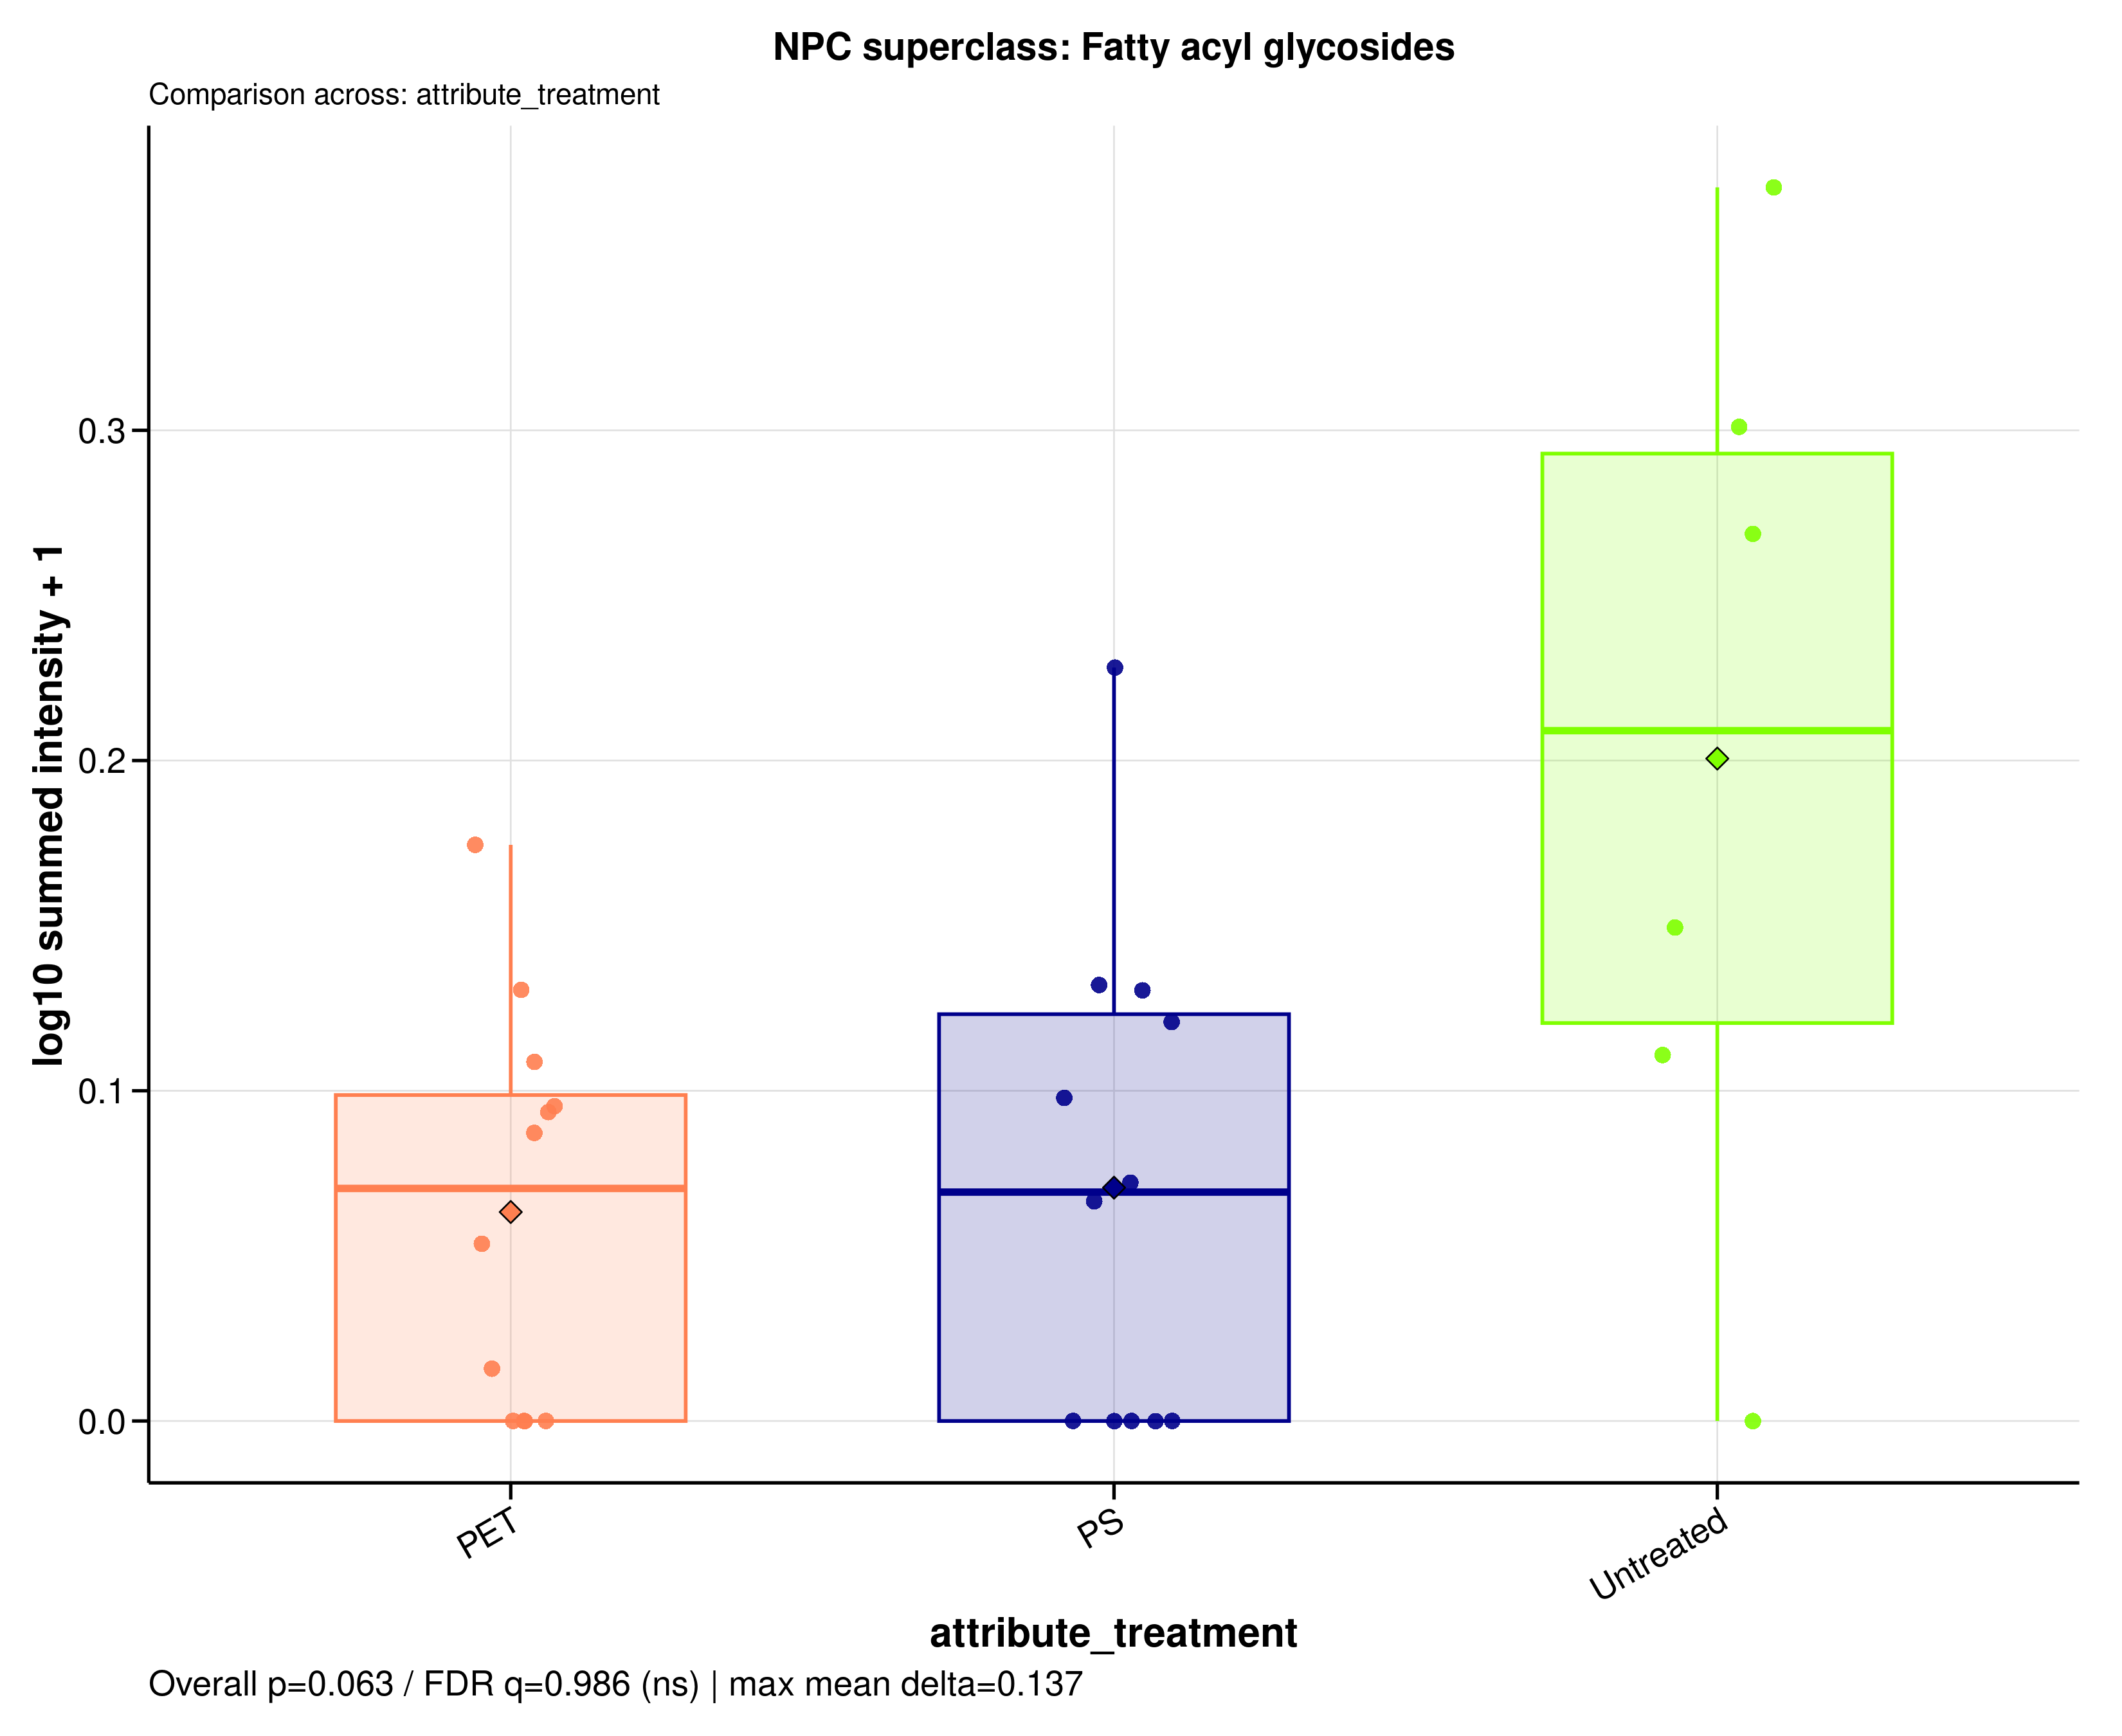

The data file committed next to this chart (first rows):
sample_id	group	data_source	npc_level	npc_term	npc_label	npc_plot_label	npc_pathway	npc_superclass	npc_class	n_features	summed_intensity	plot_intensity	npc_overall_test	npc_overall_p_value	npc_overall_q_value	npc_overall_significance	npc_max_mean_difference	npc_max_median_difference
A549_110626_PET05	PET	filtered	superclass	Fatty acyl glycosides	NPC superclass: Fatty acyl glycosides	Fatty acyl glycosides	Fatty acids	Fatty acyl glycosides	Fatty acyl glycosides of mono- and disac…	2	0.2844	0.1087	kruskal_wallis	0.06257	0.9856	ns	0.1373	0.1397
A549_110626_PET100	PET	filtered	superclass	Fatty acyl glycosides	NPC superclass: Fatty acyl glycosides	Fatty acyl glycosides	Fatty acids	Fatty acyl glycosides	Fatty acyl glycosides of mono- and disac…	2	0.2403	0.09351	kruskal_wallis	0.06257	0.9856	ns	0.1373	0.1397
A549_110626_PS05	PS	filtered	superclass	Fatty acyl glycosides	NPC superclass: Fatty acyl glycosides	Fatty acyl glycosides	Fatty acids	Fatty acyl glycosides	Fatty acyl glycosides of mono- and disac…	2	0.3553	0.132	kruskal_wallis	0.06257	0.9856	ns	0.1373	0.1397
A549_110626_PS100	PS	filtered	superclass	Fatty acyl glycosides	NPC superclass: Fatty acyl glycosides	Fatty acyl glycosides	Fatty acids	Fatty acyl glycosides	Fatty acyl glycosides of mono- and disac…	2	0	0	kruskal_wallis	0.06257	0.9856	ns	0.1373	0.1397
A549_110626_untreated	Untreated	filtered	superclass	Fatty acyl glycosides	NPC superclass: Fatty acyl glycosides	Fatty acyl glycosides	Fatty acids	Fatty acyl glycosides	Fatty acyl glycosides of mono- and disac…	2	0.2908	0.1109	kruskal_wallis	0.06257	0.9856	ns	0.1373	0.1397
A549_180626_PET05	PET	filtered	superclass	Fatty acyl glycosides	NPC superclass: Fatty acyl glycosides	Fatty acyl glycosides	Fatty acids	Fatty acyl glycosides	Fatty acyl glycosides of mono- and disac…	2	0.2456	0.09538	kruskal_wallis	0.06257	0.9856	ns	0.1373	0.1397
A549_180626_PET100	PET	filtered	superclass	Fatty acyl glycosides	NPC superclass: Fatty acyl glycosides	Fatty acyl glycosides	Fatty acids	Fatty acyl glycosides	Fatty acyl glycosides of mono- and disac…	2	0	0	kruskal_wallis	0.06257	0.9856	ns	0.1373	0.1397
A549_180626_PS05	PS	filtered	superclass	Fatty acyl glycosides	NPC superclass: Fatty acyl glycosides	Fatty acyl glycosides	Fatty acids	Fatty acyl glycosides	Fatty acyl glycosides of mono- and disac…	2	0.1655	0.0665	kruskal_wallis	0.06257	0.9856	ns	0.1373	0.1397
A549_180626_PS100	PS	filtered	superclass	Fatty acyl glycosides	NPC superclass: Fatty acyl glycosides	Fatty acyl glycosides	Fatty acids	Fatty acyl glycosides	Fatty acyl glycosides of mono- and disac…	2	0.2527	0.09785	kruskal_wallis	0.06257	0.9856	ns	0.1373	0.1397
A549_180626_untreated	Untreated	filtered	superclass	Fatty acyl glycosides	NPC superclass: Fatty acyl glycosides	Fatty acyl glycosides	Fatty acids	Fatty acyl glycosides	Fatty acyl glycosides of mono- and disac…	2	1.364	0.3736	kruskal_wallis	0.06257	0.9856	ns	0.1373	0.1397
A549_210626_PET05	PET	filtered	superclass	Fatty acyl glycosides	NPC superclass: Fatty acyl glycosides	Fatty acyl glycosides	Fatty acids	Fatty acyl glycosides	Fatty acyl glycosides of mono- and disac…	2	0.3508	0.1306	kruskal_wallis	0.06257	0.9856	ns	0.1373	0.1397
A549_210626_PET100	PET	filtered	superclass	Fatty acyl glycosides	NPC superclass: Fatty acyl glycosides	Fatty acyl glycosides	Fatty acids	Fatty acyl glycosides	Fatty acyl glycosides of mono- and disac…	2	0.1315	0.05366	kruskal_wallis	0.06257	0.9856	ns	0.1373	0.1397
A549_210626_PS05	PS	filtered	superclass	Fatty acyl glycosides	NPC superclass: Fatty acyl glycosides	Fatty acyl glycosides	Fatty acids	Fatty acyl glycosides	Fatty acyl glycosides of mono- and disac…	2	0.6911	0.2282	kruskal_wallis	0.06257	0.9856	ns	0.1373	0.1397
A549_210626_PS100	PS	filtered	superclass	Fatty acyl glycosides	NPC superclass: Fatty acyl glycosides	Fatty acyl glycosides	Fatty acids	Fatty acyl glycosides	Fatty acyl glycosides of mono- and disac…	2	0	0	kruskal_wallis	0.06257	0.9856	ns	0.1373	0.1397
A549_210626_untreated	Untreated	filtered	superclass	Fatty acyl glycosides	NPC superclass: Fatty acyl glycosides	Fatty acyl glycosides	Fatty acids	Fatty acyl glycosides	Fatty acyl glycosides of mono- and disac…	2	0.8564	0.2687	kruskal_wallis	0.06257	0.9856	ns	0.1373	0.1397
MDM_160526_PET05	PET	filtered	superclass	Fatty acyl glycosides	NPC superclass: Fatty acyl glycosides	Fatty acyl glycosides	Fatty acids	Fatty acyl glycosides	Fatty acyl glycosides of mono- and disac…	2	0	0	kruskal_wallis	0.06257	0.9856	ns	0.1373	0.1397
MDM_160526_PET100	PET	filtered	superclass	Fatty acyl glycosides	NPC superclass: Fatty acyl glycosides	Fatty acyl glycosides	Fatty acids	Fatty acyl glycosides	Fatty acyl glycosides of mono- and disac…	2	0	0	kruskal_wallis	0.06257	0.9856	ns	0.1373	0.1397
MDM_160526_PS05	PS	filtered	superclass	Fatty acyl glycosides	NPC superclass: Fatty acyl glycosides	Fatty acyl glycosides	Fatty acids	Fatty acyl glycosides	Fatty acyl glycosides of mono- and disac…	2	0	0	kruskal_wallis	0.06257	0.9856	ns	0.1373	0.1397
MDM_160526_PS100	PS	filtered	superclass	Fatty acyl glycosides	NPC superclass: Fatty acyl glycosides	Fatty acyl glycosides	Fatty acids	Fatty acyl glycosides	Fatty acyl glycosides of mono- and disac…	2	0	0	kruskal_wallis	0.06257	0.9856	ns	0.1373	0.1397
MDM_160526_untreated	Untreated	filtered	superclass	Fatty acyl glycosides	NPC superclass: Fatty acyl glycosides	Fatty acyl glycosides	Fatty acids	Fatty acyl glycosides	Fatty acyl glycosides of mono- and disac…	2	0	0	kruskal_wallis	0.06257	0.9856	ns	0.1373	0.1397
MDM_A_190626_PET05	PET	filtered	superclass	Fatty acyl glycosides	NPC superclass: Fatty acyl glycosides	Fatty acyl glycosides	Fatty acids	Fatty acyl glycosides	Fatty acyl glycosides of mono- and disac…	2	0	0	kruskal_wallis	0.06257	0.9856	ns	0.1373	0.1397
MDM_A_190626_PET100	PET	filtered	superclass	Fatty acyl glycosides	NPC superclass: Fatty acyl glycosides	Fatty acyl glycosides	Fatty acids	Fatty acyl glycosides	Fatty acyl glycosides of mono- and disac…	2	0.2223	0.08719	kruskal_wallis	0.06257	0.9856	ns	0.1373	0.1397
MDM_A_190626_PS05	PS	filtered	superclass	Fatty acyl glycosides	NPC superclass: Fatty acyl glycosides	Fatty acyl glycosides	Fatty acids	Fatty acyl glycosides	Fatty acyl glycosides of mono- and disac…	2	0.3503	0.1304	kruskal_wallis	0.06257	0.9856	ns	0.1373	0.1397
MDM_A_190626_PS100	PS	filtered	superclass	Fatty acyl glycosides	NPC superclass: Fatty acyl glycosides	Fatty acyl glycosides	Fatty acids	Fatty acyl glycosides	Fatty acyl glycosides of mono- and disac…	2	0	0	kruskal_wallis	0.06257	0.9856	ns	0.1373	0.1397
MDM_A_190626_untreated	Untreated	filtered	superclass	Fatty acyl glycosides	NPC superclass: Fatty acyl glycosides	Fatty acyl glycosides	Fatty acids	Fatty acyl glycosides	Fatty acyl glycosides of mono- and disac…	2	0.4106	0.1494	kruskal_wallis	0.06257	0.9856	ns	0.1373	0.1397
MDM_B_120626_PS05	PS	filtered	superclass	Fatty acyl glycosides	NPC superclass: Fatty acyl glycosides	Fatty acyl glycosides	Fatty acids	Fatty acyl glycosides	Fatty acyl glycosides of mono- and disac…	2	0.1807	0.07213	kruskal_wallis	0.06257	0.9856	ns	0.1373	0.1397
MDM_B_190626_PET05	PET	filtered	superclass	Fatty acyl glycosides	NPC superclass: Fatty acyl glycosides	Fatty acyl glycosides	Fatty acids	Fatty acyl glycosides	Fatty acyl glycosides of mono- and disac…	2	0.03727	0.01589	kruskal_wallis	0.06257	0.9856	ns	0.1373	0.1397
MDM_B_190626_PET100	PET	filtered	superclass	Fatty acyl glycosides	NPC superclass: Fatty acyl glycosides	Fatty acyl glycosides	Fatty acids	Fatty acyl glycosides	Fatty acyl glycosides of mono- and disac…	2	0.4944	0.1745	kruskal_wallis	0.06257	0.9856	ns	0.1373	0.1397
MDM_B_190626_PS100	PS	filtered	superclass	Fatty acyl glycosides	NPC superclass: Fatty acyl glycosides	Fatty acyl glycosides	Fatty acids	Fatty acyl glycosides	Fatty acyl glycosides of mono- and disac…	2	0.3206	0.1208	kruskal_wallis	0.06257	0.9856	ns	0.1373	0.1397
MDM_B_190626_untreated	Untreated	filtered	superclass	Fatty acyl glycosides	NPC superclass: Fatty acyl glycosides	Fatty acyl glycosides	Fatty acids	Fatty acyl glycosides	Fatty acyl glycosides of mono- and disac…	2	1	0.301	kruskal_wallis	0.06257	0.9856	ns	0.1373	0.1397
